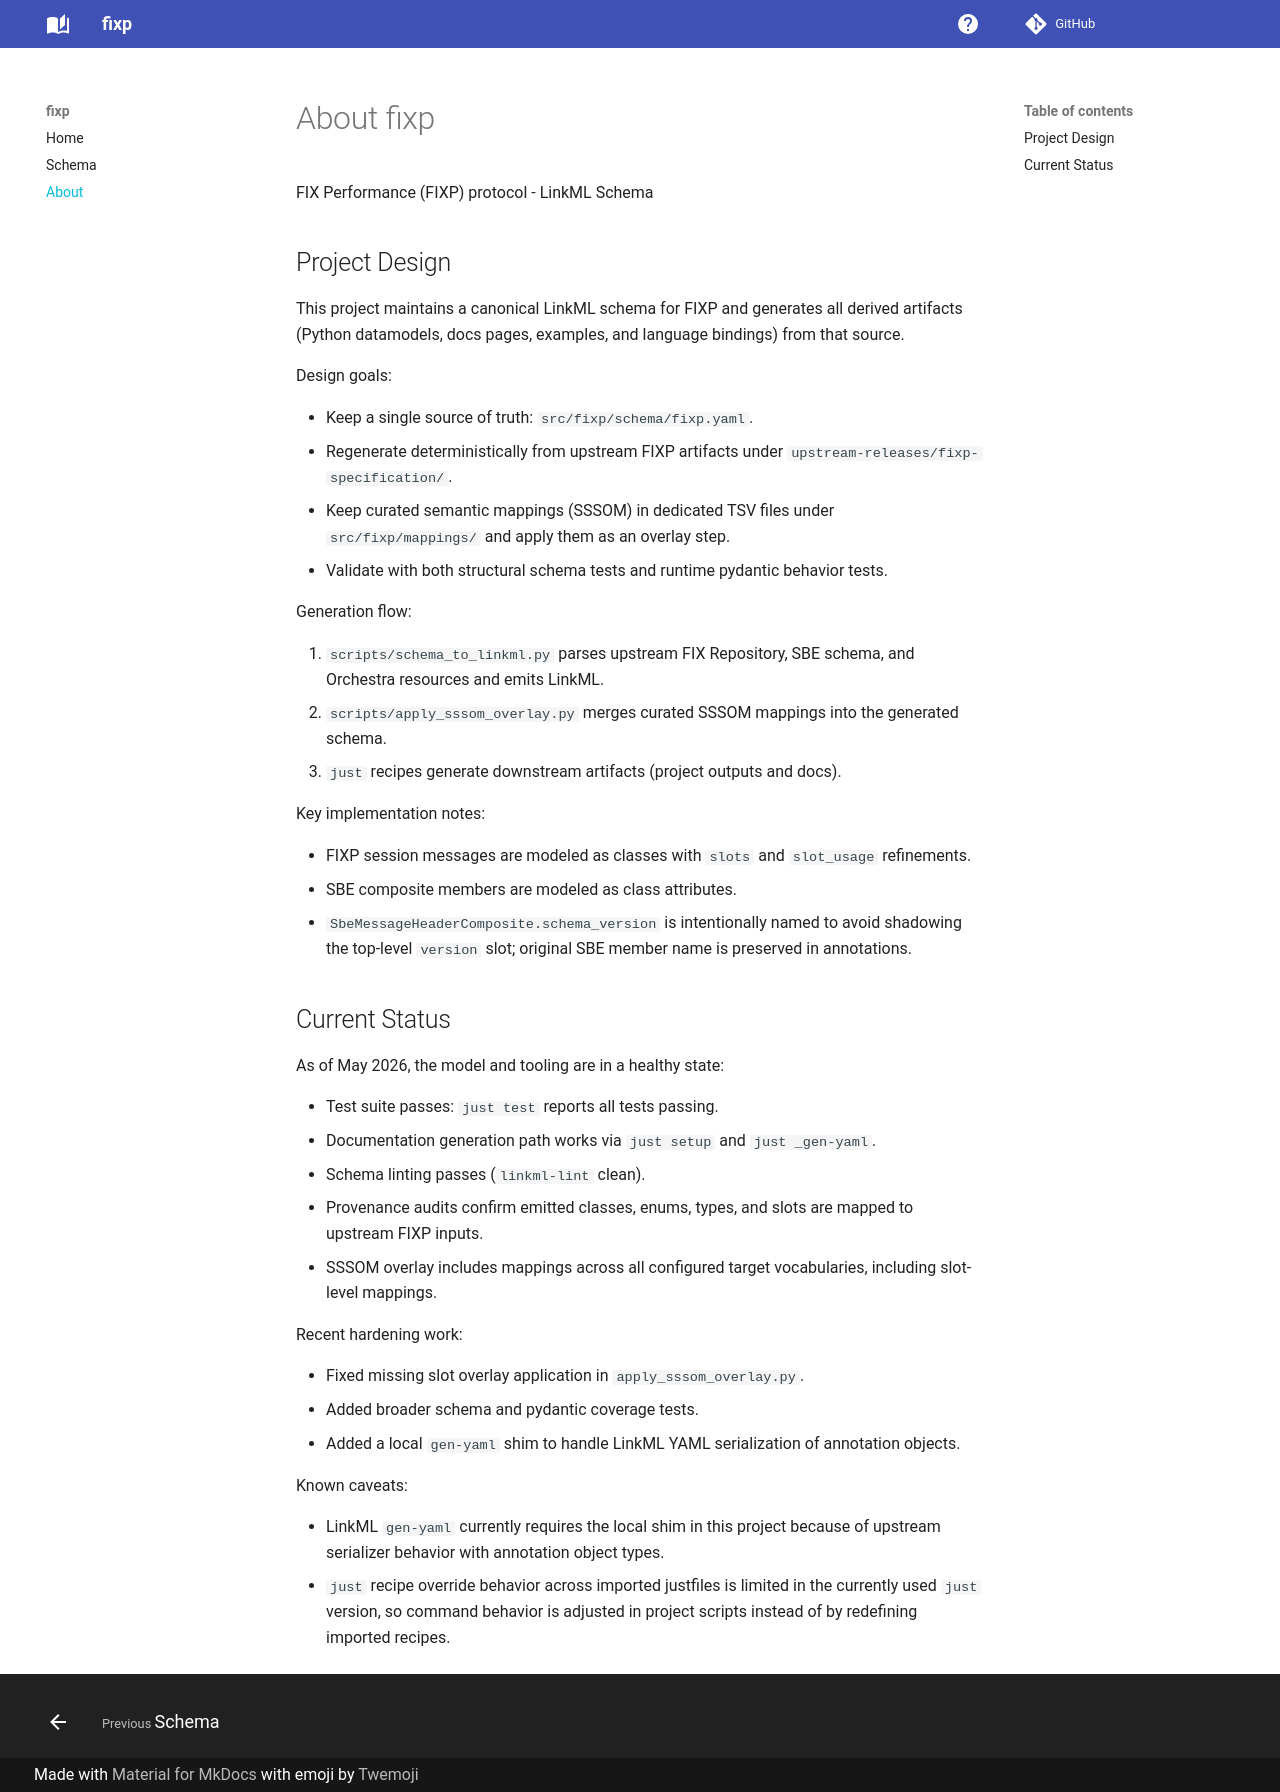

repository: lmodel/fixp · page: about/index.html · generator: mkdocs

# About fixp

FIX Performance (FIXP) protocol - LinkML Schema

## Project Design

This project maintains a canonical LinkML schema for FIXP and generates all
derived artifacts (Python datamodels, docs pages, examples, and language
bindings) from that source.

Design goals:

- Keep a single source of truth: `src/fixp/schema/fixp.yaml`.
- Regenerate deterministically from upstream FIXP artifacts under
	`upstream-releases/fixp-specification/`.
- Keep curated semantic mappings (SSSOM) in dedicated TSV files under
	`src/fixp/mappings/` and apply them as an overlay step.
- Validate with both structural schema tests and runtime pydantic behavior tests.

Generation flow:

1. `scripts/schema_to_linkml.py` parses upstream FIX Repository, SBE schema, and
	 Orchestra resources and emits LinkML.
2. `scripts/apply_sssom_overlay.py` merges curated SSSOM mappings into the
	 generated schema.
3. `just` recipes generate downstream artifacts (project outputs and docs).

Key implementation notes:

- FIXP session messages are modeled as classes with `slots` and `slot_usage`
	refinements.
- SBE composite members are modeled as class attributes.
- `SbeMessageHeaderComposite.schema_version` is intentionally named to avoid
	shadowing the top-level `version` slot; original SBE member name is preserved
	in annotations.

## Current Status

As of May 2026, the model and tooling are in a healthy state:

- Test suite passes: `just test` reports all tests passing.
- Documentation generation path works via `just setup` and `just _gen-yaml`.
- Schema linting passes (`linkml-lint` clean).
- Provenance audits confirm emitted classes, enums, types, and slots are mapped
	to upstream FIXP inputs.
- SSSOM overlay includes mappings across all configured target vocabularies,
	including slot-level mappings.

Recent hardening work:

- Fixed missing slot overlay application in `apply_sssom_overlay.py`.
- Added broader schema and pydantic coverage tests.
- Added a local `gen-yaml` shim to handle LinkML YAML serialization of
	annotation objects.

Known caveats:

- LinkML `gen-yaml` currently requires the local shim in this project because of
	upstream serializer behavior with annotation object types.
- `just` recipe override behavior across imported justfiles is limited in the
	currently used `just` version, so command behavior is adjusted in project
	scripts instead of by redefining imported recipes.
